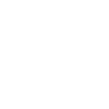
t = 0.00 s
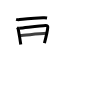
t = 3.75 s
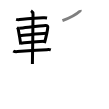
t = 7.50 s
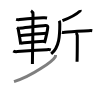
t = 11.50 s
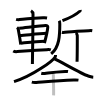
t = 15.25 s
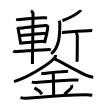
t = 19.00 s

The animated SVG that drew these frames (rendered in a browser with its animation timeline set to each time). Animation: 19 SMIL elements (animate=19); one cycle of 19.00 s.

<svg width="109px" height="109px" viewBox="0 0 px 109px" xmlns="http://www.w3.org/2000/svg" xmlns:xlink="http://www.w3.org/1999/xlink" xml:space="preserve" version="1.1"  baseProfile="full">
<path d="M16.11,19.33c0.89,0.26,2.52,0.37,3.41,0.26C24,19,36.25,18.25,43.95,17.77c1.48-0.09,2.37,0.12,3.11,0.25" style="fill:none;stroke:black;stroke-width:3;opacity:0">
  <animate attributeType="CSS" attributeName="opacity" from="0" to="1" begin="0s" dur="1s" repeatCount="0" fill="freeze" />
</path>
<path d="M17.09,27.33c0.44,0.34,1.01,1.31,1.09,1.75c0.6,3.22,1.75,9.39,2.6,15.49" style="fill:none;stroke:black;stroke-width:3;opacity:0">
  <animate attributeType="CSS" attributeName="opacity" from="0" to="1" begin="1s" dur="1s" repeatCount="0" fill="freeze" />
</path>
<path d="M19.22,28.19c6.76-0.65,21.71-2.58,26.32-2.68c1.91-0.04,2.3,0.88,2.22,1.9c-0.28,3.47-1.81,10.02-3.33,15.72" style="fill:none;stroke:black;stroke-width:3;opacity:0">
  <animate attributeType="CSS" attributeName="opacity" from="0" to="1" begin="2s" dur="1s" repeatCount="0" fill="freeze" />
</path>
<path d="M19.97,35.53c5.1-0.17,16.91-1.73,26.69-2.16" style="fill:none;stroke:black;stroke-width:3;opacity:0">
  <animate attributeType="CSS" attributeName="opacity" from="0" to="1" begin="3s" dur="1s" repeatCount="0" fill="freeze" />
</path>
<path d="M21.24,43.21c5.92-0.67,15.48-1.97,23.19-1.97" style="fill:none;stroke:black;stroke-width:3;opacity:0">
  <animate attributeType="CSS" attributeName="opacity" from="0" to="1" begin="4s" dur="1s" repeatCount="0" fill="freeze" />
</path>
<path d="M13.22,51.01c1.03,0.6,2.91,0.68,3.96,0.6c10.63-0.73,19.59-1.25,29.49-1.96c1.72-0.12,3.3-0.13,4.16,0.17" style="fill:none;stroke:black;stroke-width:3;opacity:0">
  <animate attributeType="CSS" attributeName="opacity" from="0" to="1" begin="5s" dur="1s" repeatCount="0" fill="freeze" />
</path>
<path d="M31.02,10.71c0.6,0.37,2,2.04,2,3.49c0,5.43-0.5,45.18-0.62,49.78" style="fill:none;stroke:black;stroke-width:3;opacity:0">
  <animate attributeType="CSS" attributeName="opacity" from="0" to="1" begin="6s" dur="1s" repeatCount="0" fill="freeze" />
</path>
<path d="M80.18,10c0.05,0.25,0.2,0.74-0.1,1.01c-4.02,3.7-9.16,6.5-17.63,9.68" style="fill:none;stroke:black;stroke-width:3;opacity:0">
  <animate attributeType="CSS" attributeName="opacity" from="0" to="1" begin="7s" dur="1s" repeatCount="0" fill="freeze" />
</path>
<path d="M59.21,20.84c0.6,1.03,0.59,2.01,0.59,3.13c0,11.07-0.31,23.28-8.64,29.94" style="fill:none;stroke:black;stroke-width:3;opacity:0">
  <animate attributeType="CSS" attributeName="opacity" from="0" to="1" begin="8s" dur="1s" repeatCount="0" fill="freeze" />
</path>
<path d="M61.92,32.26c0.4,0.13,1.97,0.22,3.03,0.07c5.85-0.79,17.06-1.25,23.72-1.64c1.07-0.06,2.92-0.12,3.59,0" style="fill:none;stroke:black;stroke-width:3;opacity:0">
  <animate attributeType="CSS" attributeName="opacity" from="0" to="1" begin="9s" dur="1s" repeatCount="0" fill="freeze" />
</path>
<path d="M75.68,32.65c0.86,0.4,1.38,1.78,1.55,2.57c0.17,0.79,0,21.57-0.17,26.52" style="fill:none;stroke:black;stroke-width:3;opacity:0">
  <animate attributeType="CSS" attributeName="opacity" from="0" to="1" begin="10s" dur="1s" repeatCount="0" fill="freeze" />
</path>
<path d="M55.5,55c0,0.64,0.12,1.15-0.33,1.92C52.86,60.91,32.77,75.77,14,81.68" style="fill:none;stroke:black;stroke-width:3;opacity:0">
  <animate attributeType="CSS" attributeName="opacity" from="0" to="1" begin="11s" dur="1s" repeatCount="0" fill="freeze" />
</path>
<path d="M54.25,58.63c8.75,4.37,28.5,15.87,34,17.4c2.87,0.8,3.74,1.13,5,1.22" style="fill:none;stroke:black;stroke-width:3;opacity:0">
  <animate attributeType="CSS" attributeName="opacity" from="0" to="1" begin="12s" dur="1s" repeatCount="0" fill="freeze" />
</path>
<path d="M41.27,73.24c0.67,0.18,2.85,0.24,3.53,0.18c3.15-0.24,7.32-1.37,20.38-2.01c1.03-0.05,1.97,0.04,2.83,0.19" style="fill:none;stroke:black;stroke-width:3;opacity:0">
  <animate attributeType="CSS" attributeName="opacity" from="0" to="1" begin="13s" dur="1s" repeatCount="0" fill="freeze" />
</path>
<path d="M31.8,82.12c0.83,0.23,3.58,0.35,4.43,0.3c4.87-0.3,21.5-1.88,37.35-2.4c1.04-0.03,3.33-0.09,4.88,0.11" style="fill:none;stroke:black;stroke-width:3;opacity:0">
  <animate attributeType="CSS" attributeName="opacity" from="0" to="1" begin="14s" dur="1s" repeatCount="0" fill="freeze" />
</path>
<path d="M52.47,73.31c0.89,0.49,0.89,1.6,0.89,2c0,2.76,0.44,17.38,0.22,20.14" style="fill:none;stroke:black;stroke-width:3;opacity:0">
  <animate attributeType="CSS" attributeName="opacity" from="0" to="1" begin="15s" dur="1s" repeatCount="0" fill="freeze" />
</path>
<path d="M34.5,87.87c4.43,2.35,6.6,4.89,7.5,6.26" style="fill:none;stroke:black;stroke-width:3;opacity:0">
  <animate attributeType="CSS" attributeName="opacity" from="0" to="1" begin="16s" dur="1s" repeatCount="0" fill="freeze" />
</path>
<path d="M71.38,85.09c0.31,0.58,0.46,1.42,0.34,1.9c-0.31,1.25-4.9,5.45-7.48,7.21" style="fill:none;stroke:black;stroke-width:3;opacity:0">
  <animate attributeType="CSS" attributeName="opacity" from="0" to="1" begin="17s" dur="1s" repeatCount="0" fill="freeze" />
</path>
<path d="M20.5,97.66c0.76,0.2,4.58,0.77,6.26,0.65c8.18-0.6,35.27-3.48,59.3-3.48c2.29,0,5.04,0.26,6.19,0.51" style="fill:none;stroke:black;stroke-width:3;opacity:0">
  <animate attributeType="CSS" attributeName="opacity" from="0" to="1" begin="18s" dur="1s" repeatCount="0" fill="freeze" />
</path>
</svg>
